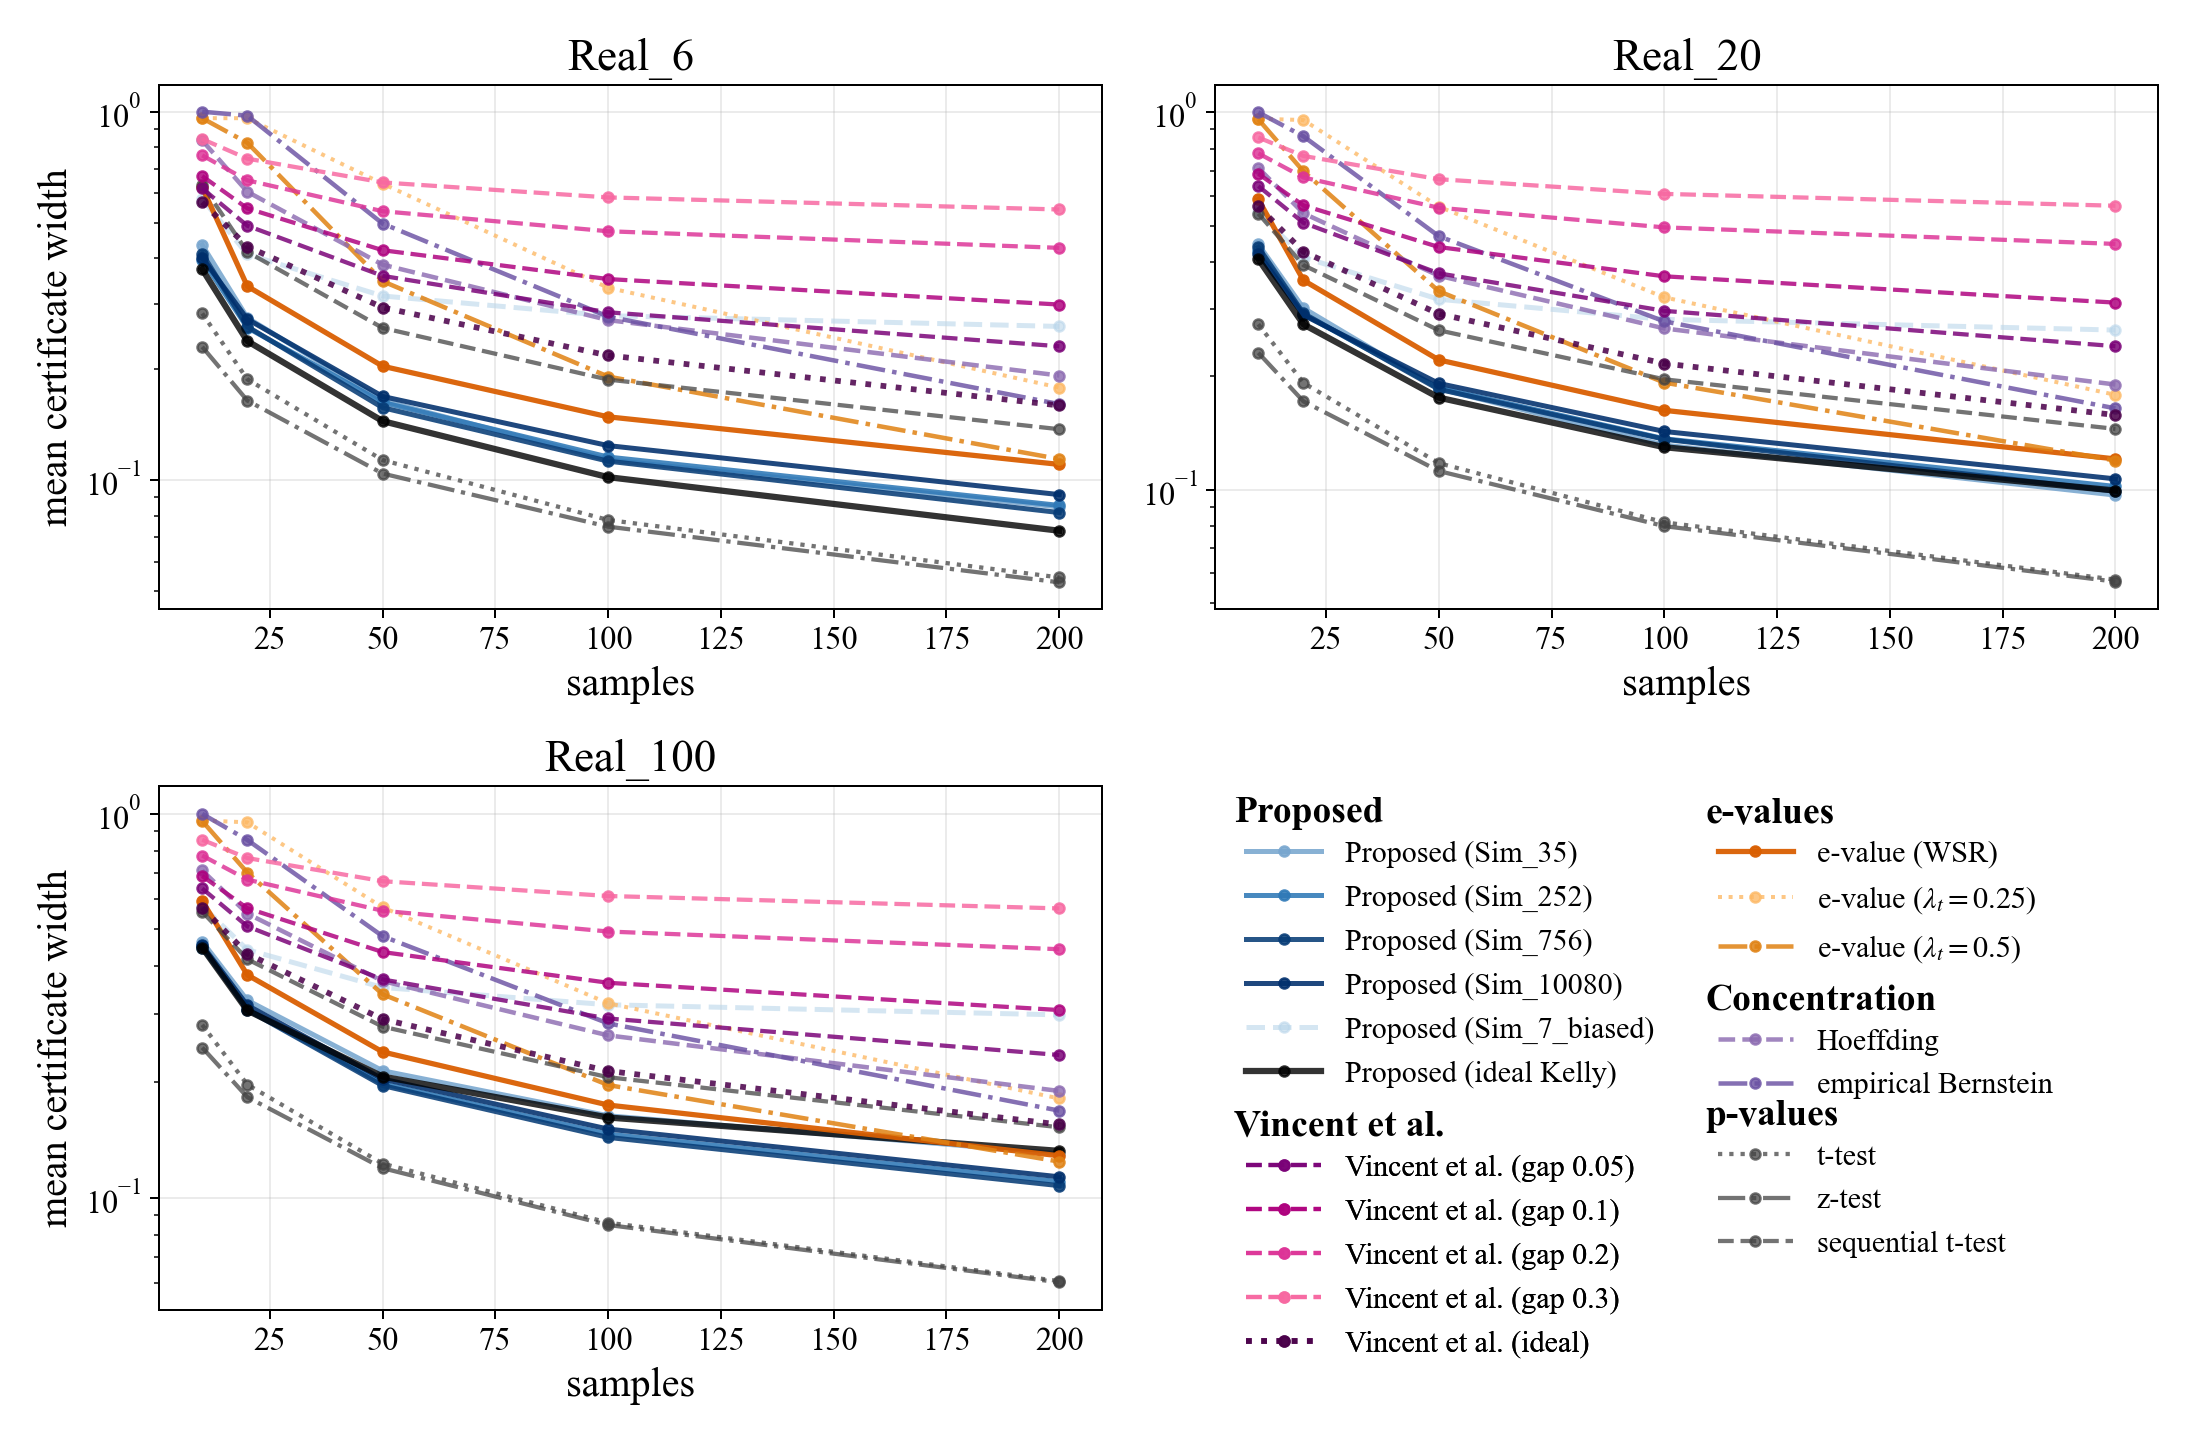

Source data for this figure (header and first rows):
real_set, method, bank, n, mean_width
Real_100, e_value_constant_0.25, none, 10, 0.96
Real_100, e_value_constant_0.25, none, 20, 0.9488
Real_100, e_value_constant_0.25, none, 50, 0.57
Real_100, e_value_constant_0.25, none, 100, 0.3206
Real_100, e_value_constant_0.25, none, 200, 0.1811
Real_100, e_value_constant_0.5, none, 10, 0.9561
Real_100, e_value_constant_0.5, none, 20, 0.7021
Real_100, e_value_constant_0.5, none, 50, 0.3383
Real_100, e_value_constant_0.5, none, 100, 0.1963
Real_100, e_value_constant_0.5, none, 200, 0.1241
Real_100, e_value_wsr, none, 10, 0.5922
Real_100, e_value_wsr, none, 20, 0.38
Real_100, e_value_wsr, none, 50, 0.2395
Real_100, e_value_wsr, none, 100, 0.1742
Real_100, e_value_wsr, none, 200, 0.1285
Real_100, empirical_bernstein, none, 10, 0.9981
Real_100, empirical_bernstein, none, 20, 0.8539
Real_100, empirical_bernstein, none, 50, 0.4793
Real_100, empirical_bernstein, none, 100, 0.2842
Real_100, empirical_bernstein, none, 200, 0.1684
Real_100, hoeffding, none, 10, 0.7111
Real_100, hoeffding, none, 20, 0.5488
Real_100, hoeffding, none, 50, 0.3663
Real_100, hoeffding, none, 100, 0.2645
Real_100, hoeffding, none, 200, 0.1895
Real_100, sequential_t_test, none, 10, 0.5549
Real_100, sequential_t_test, none, 20, 0.4175
Real_100, sequential_t_test, none, 50, 0.2787
Real_100, sequential_t_test, none, 100, 0.2058
Real_100, sequential_t_test, none, 200, 0.1524
Real_100, sim2real, Ideal, 10, 0.4478
Real_100, sim2real, Ideal, 20, 0.3071
Real_100, sim2real, Ideal, 50, 0.2066
Real_100, sim2real, Ideal, 100, 0.1616
Real_100, sim2real, Ideal, 200, 0.1323
Real_100, sim2real, Sim_10080, 10, 0.454
Real_100, sim2real, Sim_10080, 20, 0.3167
Real_100, sim2real, Sim_10080, 50, 0.2036
Real_100, sim2real, Sim_10080, 100, 0.1508
Real_100, sim2real, Sim_10080, 200, 0.1133
Real_100, sim2real, Sim_252, 10, 0.4471
Real_100, sim2real, Sim_252, 20, 0.3096
Real_100, sim2real, Sim_252, 50, 0.1979
Real_100, sim2real, Sim_252, 100, 0.1463
Real_100, sim2real, Sim_252, 200, 0.11
Real_100, sim2real, Sim_35, 10, 0.4641
Real_100, sim2real, Sim_35, 20, 0.3263
Real_100, sim2real, Sim_35, 50, 0.2139
Real_100, sim2real, Sim_35, 100, 0.1633
Real_100, sim2real, Sim_35, 200, 0.1301
Real_100, sim2real, Sim_756, 10, 0.4525
Real_100, sim2real, Sim_756, 20, 0.3081
Real_100, sim2real, Sim_756, 50, 0.1957
Real_100, sim2real, Sim_756, 100, 0.1434
Real_100, sim2real, Sim_756, 200, 0.1074
Real_100, sim2real, Sim_7_biased, 10, 0.5744
Real_100, sim2real, Sim_7_biased, 20, 0.4421
Real_100, sim2real, Sim_7_biased, 50, 0.3525
Real_100, sim2real, Sim_7_biased, 100, 0.3178
Real_100, sim2real, Sim_7_biased, 200, 0.2991
... 225 more rows
